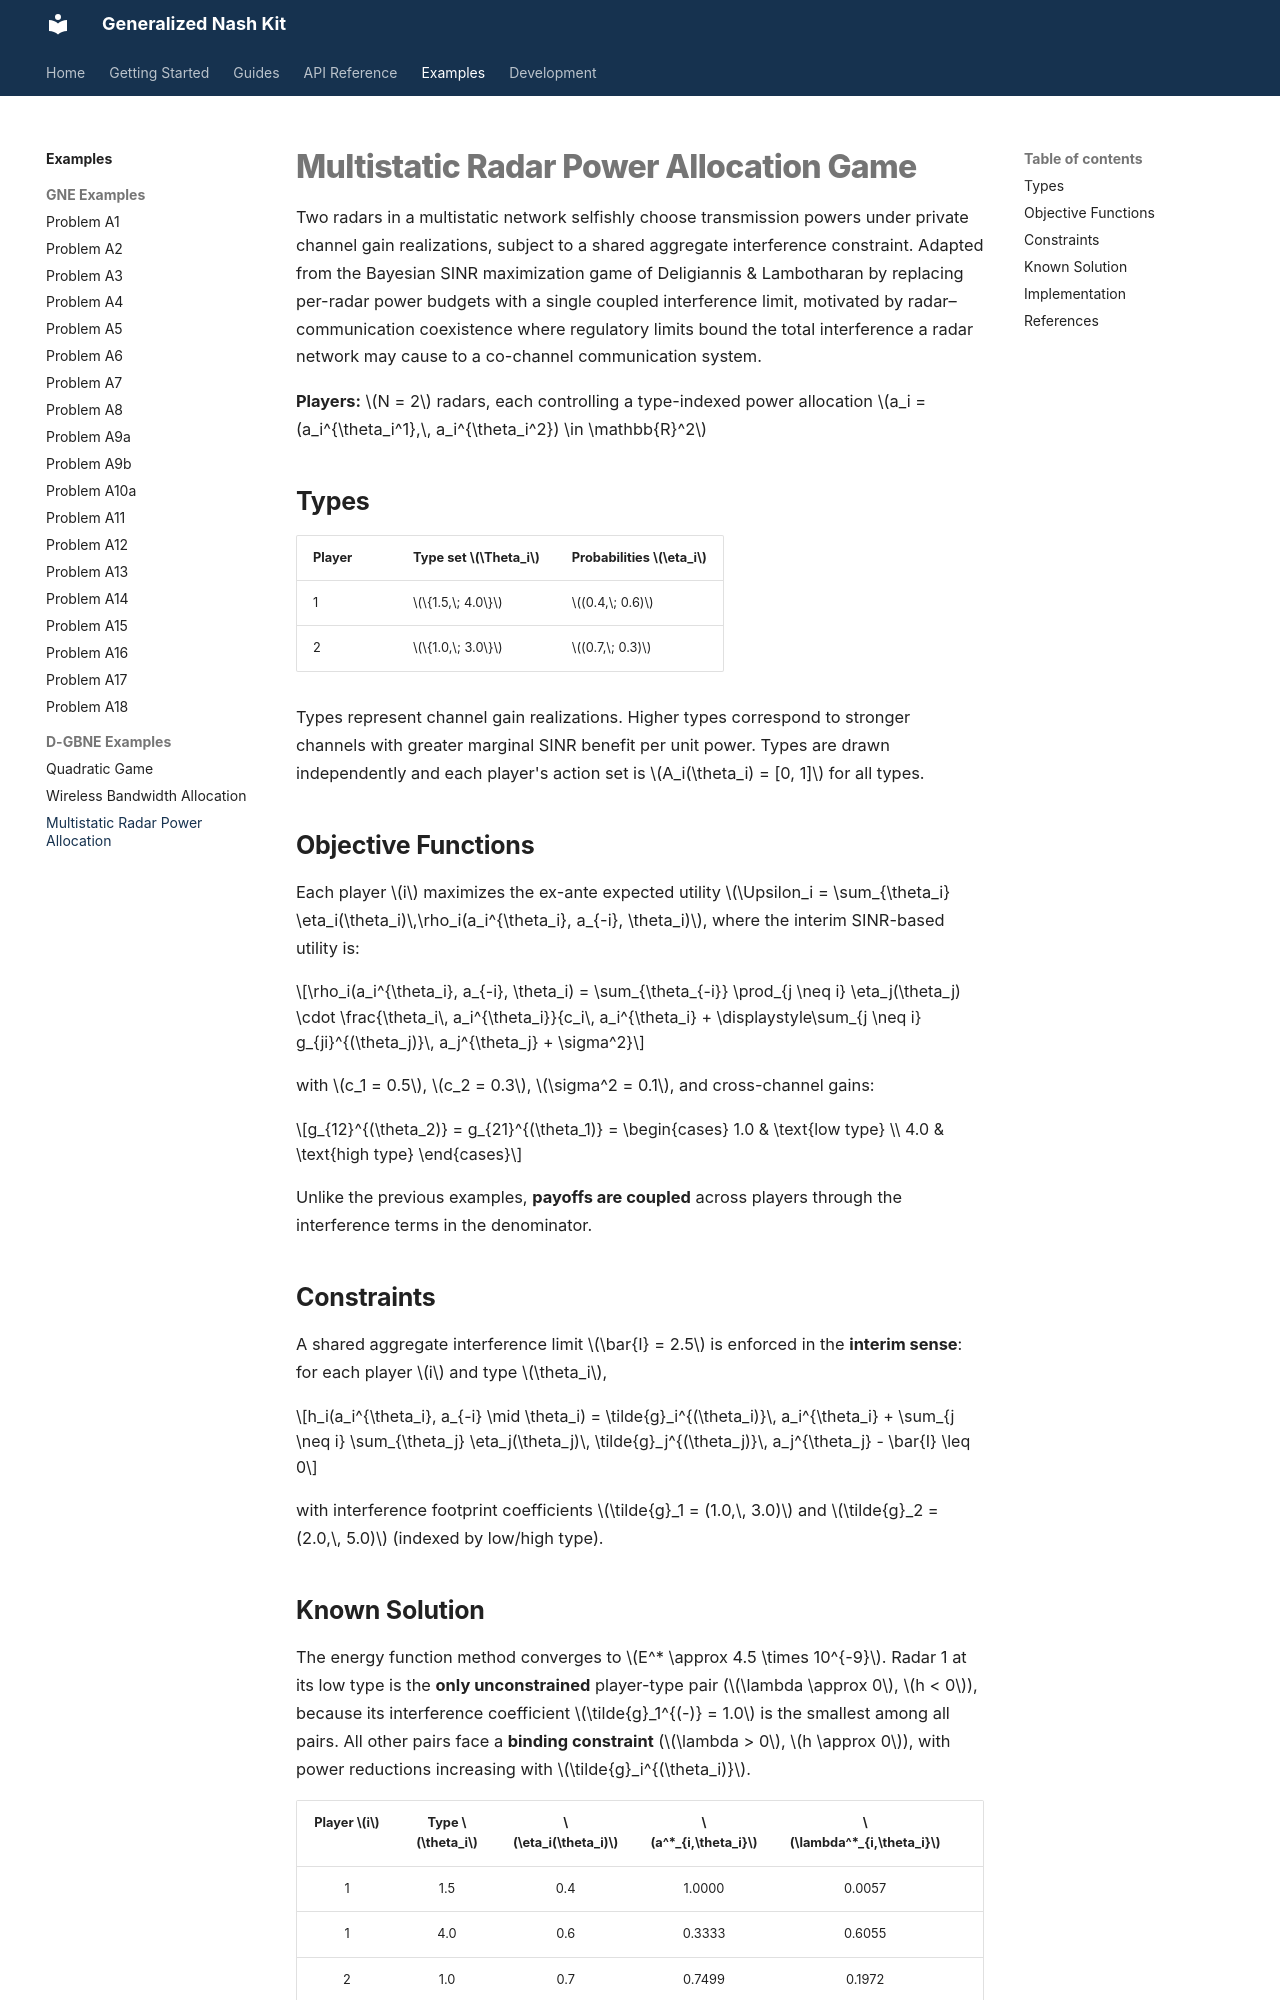

repository: andrespty/GNEkit · page: examples/bayesian/radar/index.html · generator: mkdocs

# Multistatic Radar Power Allocation Game

Two radars in a multistatic network selfishly choose transmission powers under private channel gain realizations, subject to a shared aggregate interference constraint. Adapted from the Bayesian SINR maximization game of Deligiannis & Lambotharan by replacing per-radar power budgets with a single coupled interference limit, motivated by radar–communication coexistence where regulatory limits bound the total interference a radar network may cause to a co-channel communication system.

**Players:** $N = 2$ radars, each controlling a type-indexed power allocation $a_i = (a_i^{\theta_i^1},\, a_i^{\theta_i^2}) \in \mathbb{R}^2$

## Types

| Player | Type set $\Theta_i$ | Probabilities $\eta_i$ |
|--------|---------------------|------------------------|
| 1 | $\{1.5,\; 4.0\}$ | $(0.4,\; 0.6)$ |
| 2 | $\{1.0,\; 3.0\}$ | $(0.7,\; 0.3)$ |

Types represent channel gain realizations. Higher types correspond to stronger channels with greater marginal SINR benefit per unit power. Types are drawn independently and each player's action set is $A_i(\theta_i) = [0, 1]$ for all types.

## Objective Functions

Each player $i$ maximizes the ex-ante expected utility $\Upsilon_i = \sum_{\theta_i} \eta_i(\theta_i)\,\rho_i(a_i^{\theta_i}, a_{-i}, \theta_i)$, where the interim SINR-based utility is:

$$\rho_i(a_i^{\theta_i}, a_{-i}, \theta_i) = \sum_{\theta_{-i}} \prod_{j \neq i} \eta_j(\theta_j) \cdot \frac{\theta_i\, a_i^{\theta_i}}{c_i\, a_i^{\theta_i} + \displaystyle\sum_{j \neq i} g_{ji}^{(\theta_j)}\, a_j^{\theta_j} + \sigma^2}$$

with $c_1 = 0.5$, $c_2 = 0.3$, $\sigma^2 = 0.1$, and cross-channel gains:

$$g_{12}^{(\theta_2)} = g_{21}^{(\theta_1)} = \begin{cases} 1.0 & \text{low type} \\ 4.0 & \text{high type} \end{cases}$$

Unlike the previous examples, **payoffs are coupled** across players through the interference terms in the denominator.

## Constraints

A shared aggregate interference limit $\bar{I} = 2.5$ is enforced in the **interim sense**: for each player $i$ and type $\theta_i$,

$$h_i(a_i^{\theta_i}, a_{-i} \mid \theta_i) = \tilde{g}_i^{(\theta_i)}\, a_i^{\theta_i} + \sum_{j \neq i} \sum_{\theta_j} \eta_j(\theta_j)\, \tilde{g}_j^{(\theta_j)}\, a_j^{\theta_j} - \bar{I} \leq 0$$

with interference footprint coefficients $\tilde{g}_1 = (1.0,\, 3.0)$ and $\tilde{g}_2 = (2.0,\, 5.0)$ (indexed by low/high type).
